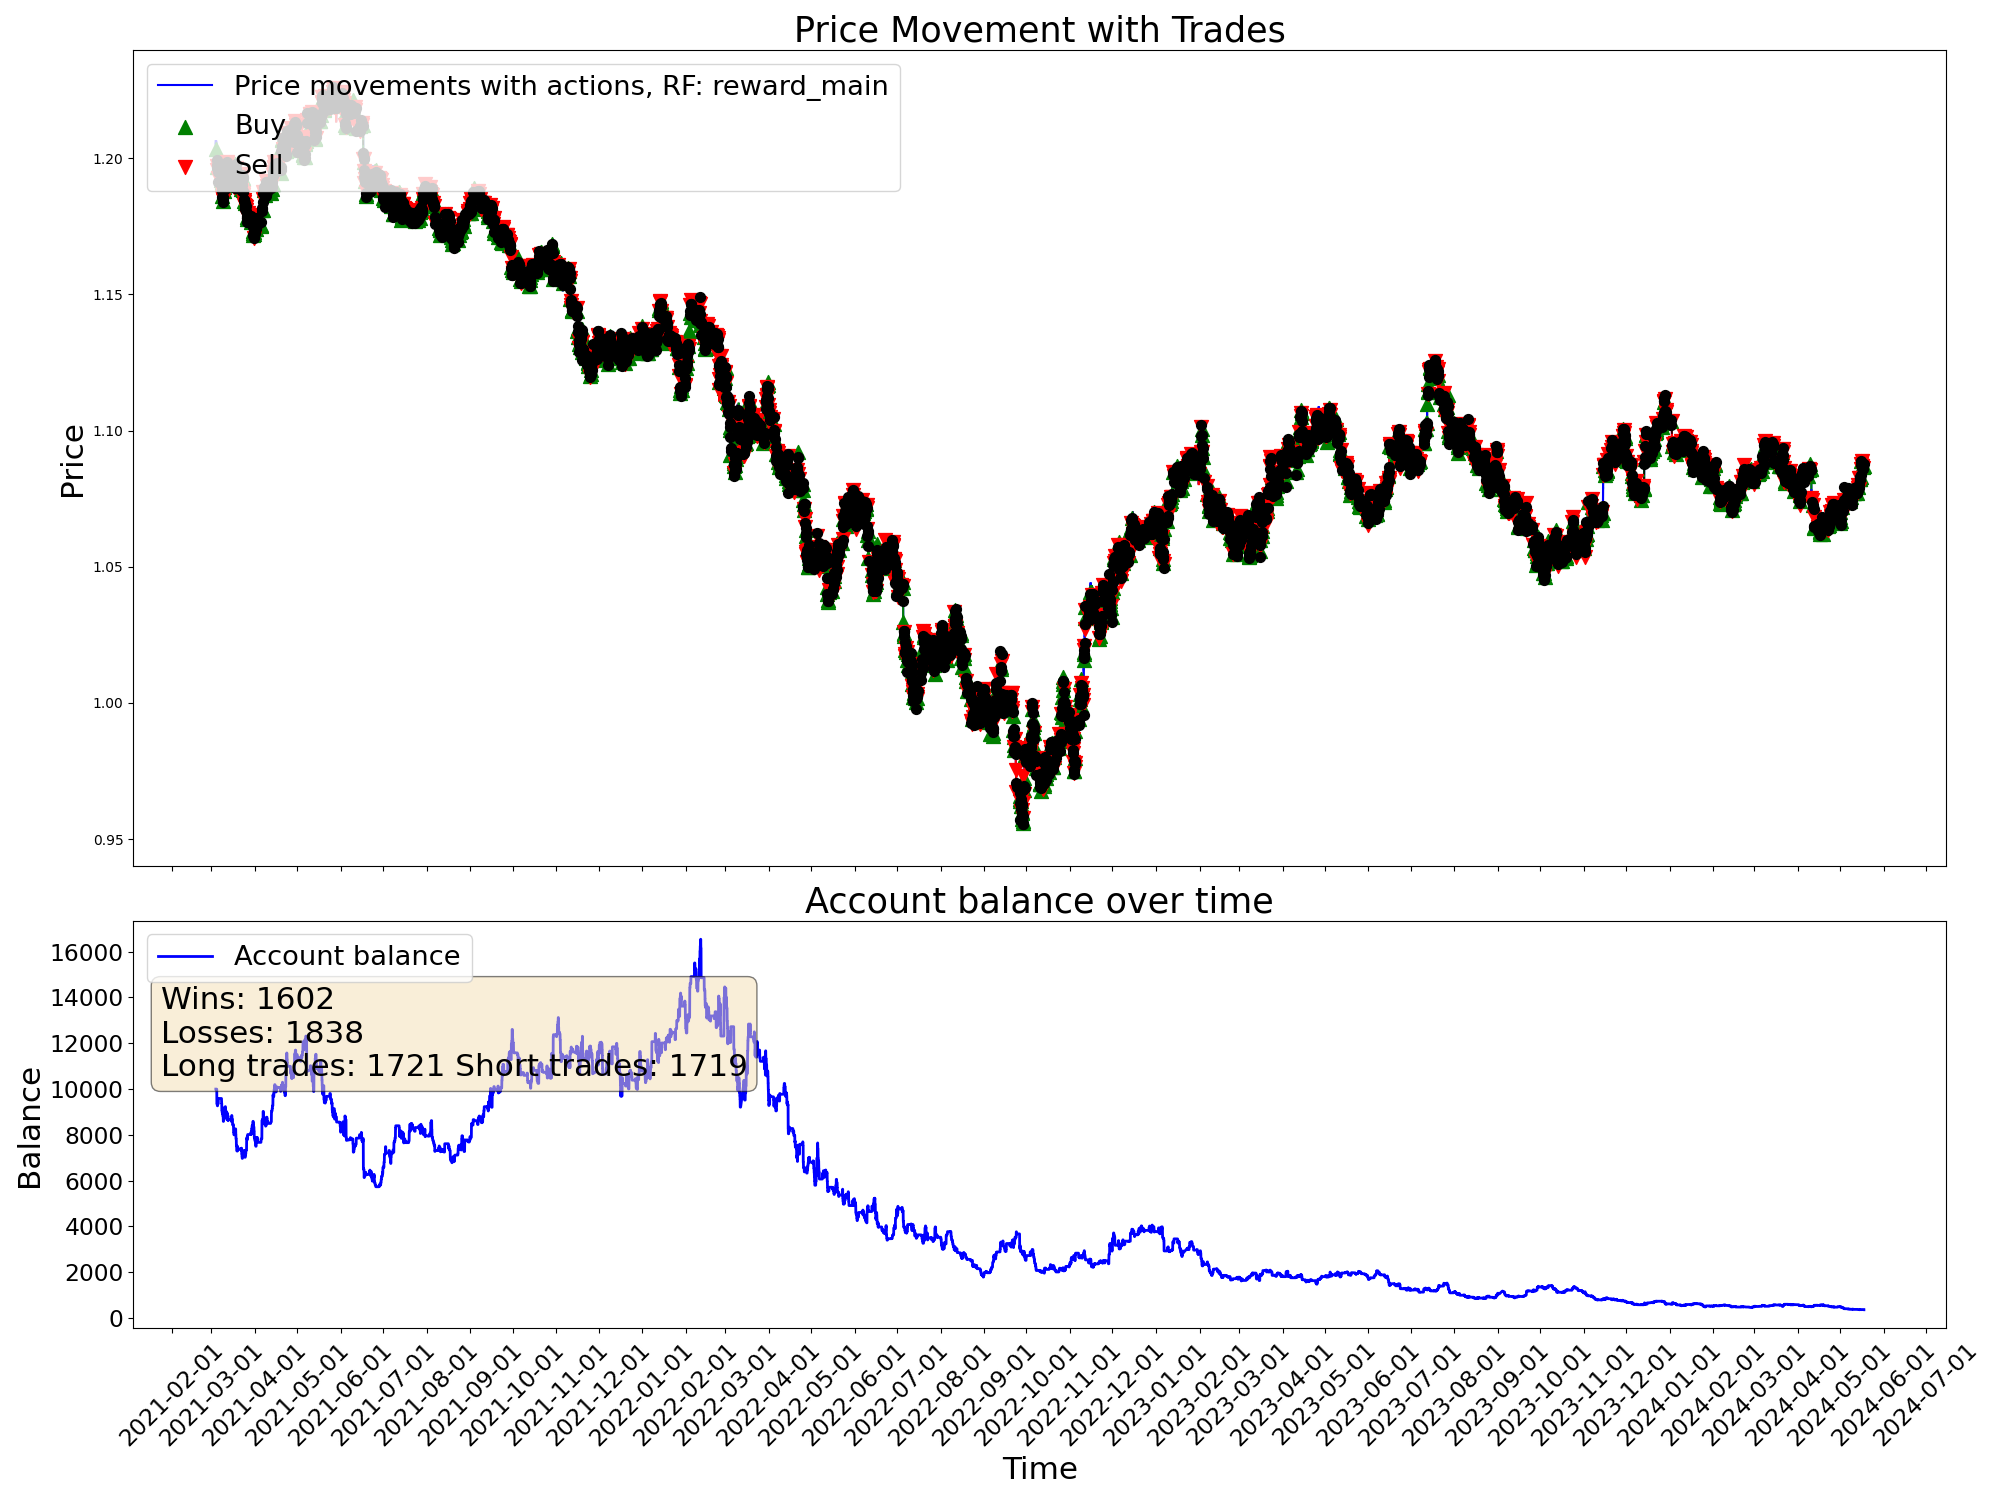

The data file committed next to this chart (first rows):
time, open, high, low, close, tick_volume, actDir, actRisk, eReward, eAccBalance, eWins, eLosses, pType, pOpenPrice, pSLPrice, pTPPrice, pProfit
2021-03-04 03:00:00, 1.206, 1.206, 1.205, 1.206, 2527, 0.0, 0.0, 0.0, 10000, 0, 0, 0, 0.0, 0.0, 0.0, 0.0
2021-03-04 04:00:00, 1.206, 1.206, 1.205, 1.205, 2195, 0.0, 0.0, 0.0, 10000, 0, 0, 0, 0.0, 0.0, 0.0, 0.0
2021-03-04 05:00:00, 1.205, 1.206, 1.205, 1.205, 1774, 0.0, 0.0, 0.0, 10000, 0, 0, 0, 0.0, 0.0, 0.0, 0.0
2021-03-04 06:00:00, 1.205, 1.205, 1.204, 1.205, 2248, 0.0, 0.0, 0.0, 10000, 0, 0, 0, 0.0, 0.0, 0.0, 0.0
2021-03-04 07:00:00, 1.205, 1.206, 1.205, 1.206, 2379, 0.0, 0.0, 0.0, 10000, 0, 0, 0, 0.0, 0.0, 0.0, 0.0
2021-03-04 08:00:00, 1.206, 1.206, 1.206, 1.206, 2413, 0.0, 0.0, 0.0, 10000, 0, 0, 0, 0.0, 0.0, 0.0, 0.0
2021-03-04 09:00:00, 1.206, 1.206, 1.205, 1.205, 3812, 0.0, 0.0, 0.0, 10000, 0, 0, 0, 0.0, 0.0, 0.0, 0.0
2021-03-04 10:00:00, 1.205, 1.206, 1.204, 1.204, 6946, 0.0, 0.0, 0.0, 10000, 0, 0, 0, 0.0, 0.0, 0.0, 0.0
2021-03-04 11:00:00, 1.204, 1.204, 1.203, 1.203, 5425, 0.0, 0.0, 0.0, 10000, 0, 0, 0, 0.0, 0.0, 0.0, 0.0
2021-03-04 12:00:00, 1.203, 1.205, 1.203, 1.205, 5281, 0.0, 0.0, 0.0, 10000, 0, 0, 0, 0.0, 0.0, 0.0, 0.0
2021-03-04 13:00:00, 1.205, 1.205, 1.203, 1.203, 4233, 0.0, 0.0, 0.0, 10000, 0, 0, 0, 0.0, 0.0, 0.0, 0.0
2021-03-04 14:00:00, 1.203, 1.204, 1.203, 1.203, 4352, 0.9645, 0.9645, 0.0, 10000, 0, 0, 1, 1.203, 1.202, 0.0, 0.0
2021-03-04 15:00:00, 1.203, 1.204, 1.203, 1.204, 5153, -0.6501, -0.6501, 0.0, 10000, 0, 0, 1, 1.203, 1.202, 0.0, 0.0
2021-03-04 16:00:00, 1.204, 1.204, 1.203, 1.204, 5766, -0.7485, -0.7485, 0.0, 10000, 0, 0, 1, 1.203, 1.202, 0.0, 0.0
2021-03-04 17:00:00, 1.204, 1.204, 1.202, 1.204, 8847, -0.3731, -0.3731, 0.0, 10000, 0, 0, 1, 1.203, 1.202, 0.0, 0.0
2021-03-04 18:00:00, 1.204, 1.205, 1.204, 1.204, 6093, 0.2342, 0.2342, 0.0, 10000, 0, 0, 1, 1.203, 1.202, 0.0, 0.0
2021-03-04 19:00:00, 1.204, 1.205, 1.199, 1.199, 15538, 1.0, 1.0, 0.0, 10000, 0, 0, 1, 1.203, 1.202, 0.0, 0.0
2021-03-04 20:00:00, 1.199, 1.2, 1.197, 1.197, 12890, 1.0, 1.0, 0.0, 9377, 0, 1, 0, 0.0, 0.0, 0.0, -623.1
2021-03-04 21:00:00, 1.197, 1.198, 1.196, 1.197, 8493, -0.3117, -0.3117, 0.0, 9377, 0, 1, 0, 1.199, 1.201, 0.0, 0.0
2021-03-04 22:00:00, 1.197, 1.197, 1.196, 1.197, 5417, -1.0, -1.0, 0.0, 9377, 0, 1, 2, 1.197, 1.198, 0.0, 0.0
2021-03-04 23:00:00, 1.197, 1.197, 1.197, 1.197, 1930, 0.1214, 0.1214, 0.0, 9377, 0, 1, 2, 1.197, 1.198, 0.0, 0.0
2021-03-05 00:00:00, 1.196, 1.198, 1.196, 1.197, 828, -1.0, -1.0, 0.0, 9377, 0, 1, 2, 1.197, 1.198, 0.0, 0.0
2021-03-05 01:00:00, 1.198, 1.198, 1.196, 1.197, 2478, 0.652, 0.652, 0.0, 9319, 0, 2, 0, 0.0, 0.0, 0.0, -58.19
2021-03-05 02:00:00, 1.197, 1.197, 1.196, 1.197, 2903, 1.0, 1.0, 0.0, 9319, 0, 2, 1, 1.197, 1.195, 0.0, 0.0
2021-03-05 03:00:00, 1.197, 1.197, 1.195, 1.196, 4152, 1.0, 1.0, 0.0, 9319, 0, 2, 1, 1.197, 1.195, 0.0, 0.0
2021-03-05 04:00:00, 1.196, 1.196, 1.195, 1.196, 2808, 0.4468, 0.4468, 0.0, 9319, 0, 2, 1, 1.197, 1.195, 0.0, 0.0
2021-03-05 05:00:00, 1.196, 1.197, 1.196, 1.196, 2103, -0.7763, -0.7763, 0.0, 9269, 0, 3, 0, 0.0, 0.0, 0.0, -50.17
2021-03-05 06:00:00, 1.196, 1.196, 1.196, 1.196, 2160, -1.0, -1.0, 0.0, 9269, 0, 3, 2, 1.196, 1.197, 0.0, 0.0
2021-03-05 07:00:00, 1.196, 1.196, 1.196, 1.196, 2014, 0.09241, 0.09241, 0.0, 9269, 0, 3, 2, 1.196, 1.197, 0.0, 0.0
2021-03-05 08:00:00, 1.196, 1.196, 1.195, 1.195, 2382, -0.5288, -0.5288, 0.0, 9269, 0, 3, 2, 1.196, 1.197, 0.0, 0.0
2021-03-05 09:00:00, 1.195, 1.196, 1.195, 1.195, 5839, 0.3439, 0.3439, 0.0, 9269, 0, 3, 2, 1.196, 1.197, 0.0, 0.0
2021-03-05 10:00:00, 1.195, 1.195, 1.191, 1.193, 8326, 0.8376, 0.8376, 0.0, 9361, 1, 3, 0, 0.0, 0.0, 0.0, 92.12
2021-03-05 11:00:00, 1.193, 1.194, 1.192, 1.193, 7103, -0.7363, -0.7363, 0.0, 9361, 1, 3, 2, 1.193, 1.194, 0.0, 0.0
2021-03-05 12:00:00, 1.193, 1.194, 1.193, 1.193, 4902, 1.0, 1.0, 0.0, 9361, 1, 3, 2, 1.193, 1.194, 0.0, 0.0
2021-03-05 13:00:00, 1.193, 1.194, 1.192, 1.193, 5260, -0.6765, -0.6765, 0.0, 9361, 1, 3, 2, 1.193, 1.194, 0.0, 0.0
2021-03-05 14:00:00, 1.193, 1.194, 1.193, 1.194, 5070, -0.3043, -0.3043, 0.0, 9361, 1, 3, 2, 1.193, 1.194, 0.0, 0.0
2021-03-05 15:00:00, 1.194, 1.194, 1.189, 1.192, 12120, 0.3361, 0.3361, 0.0, 9361, 1, 3, 2, 1.193, 1.194, 0.0, 0.0
2021-03-05 16:00:00, 1.192, 1.195, 1.191, 1.192, 14742, 0.3123, 0.3123, 0.0, 9361, 1, 3, 2, 1.193, 1.194, 0.0, 0.0
2021-03-05 17:00:00, 1.192, 1.193, 1.191, 1.191, 14808, 0.1582, 0.1582, 0.0, 9361, 1, 3, 2, 1.193, 1.194, 0.0, 0.0
2021-03-05 18:00:00, 1.191, 1.192, 1.191, 1.191, 10301, -1.0, -1.0, 0.0, 9361, 1, 3, 2, 1.193, 1.194, 0.0, 0.0
2021-03-05 19:00:00, 1.191, 1.192, 1.191, 1.191, 6640, 0.37, 0.37, 0.0, 9361, 1, 3, 2, 1.193, 1.194, 0.0, 0.0
2021-03-05 20:00:00, 1.191, 1.192, 1.191, 1.191, 4874, -0.8415, -0.8415, 0.0, 9361, 1, 3, 2, 1.193, 1.194, 0.0, 0.0
2021-03-05 21:00:00, 1.191, 1.192, 1.191, 1.191, 3173, 0.1983, 0.1983, 0.0, 9361, 1, 3, 2, 1.193, 1.194, 0.0, 0.0
2021-03-05 22:00:00, 1.191, 1.192, 1.191, 1.192, 2490, 0.5678, 0.5678, 0.0, 9590, 2, 3, 0, 0.0, 0.0, 0.0, 229.6
2021-03-05 23:00:00, 1.192, 1.192, 1.191, 1.191, 1898, -0.2777, -0.2777, 0.0, 9590, 2, 3, 0, 1.191, 1.19, 0.0, 0.0
2021-03-08 00:00:00, 1.192, 1.192, 1.192, 1.192, 259, 1.0, 1.0, 0.0, 9590, 2, 3, 1, 1.192, 1.19, 0.0, 0.0
2021-03-08 01:00:00, 1.192, 1.193, 1.192, 1.193, 3768, 0.156, 0.156, 0.0, 9590, 2, 3, 1, 1.192, 1.19, 0.0, 0.0
2021-03-08 02:00:00, 1.193, 1.193, 1.192, 1.193, 2426, 1.0, 1.0, 0.0, 9590, 2, 3, 1, 1.192, 1.19, 0.0, 0.0
2021-03-08 03:00:00, 1.193, 1.193, 1.192, 1.193, 2960, 0.537, 0.537, 0.0, 9590, 2, 3, 1, 1.192, 1.19, 0.0, 0.0
2021-03-08 04:00:00, 1.193, 1.193, 1.19, 1.191, 3242, -0.3335, -0.3335, 0.0, 9590, 2, 3, 1, 1.192, 1.19, 0.0, 0.0
2021-03-08 05:00:00, 1.191, 1.191, 1.19, 1.19, 2663, -0.6756, -0.6756, 0.0, 9394, 2, 4, 0, 0.0, 0.0, 0.0, -196.2
2021-03-08 06:00:00, 1.19, 1.191, 1.19, 1.191, 1703, 0.3949, 0.3949, 0.0, 9394, 2, 4, 0, 1.19, 1.192, 0.0, 0.0
2021-03-08 07:00:00, 1.191, 1.191, 1.191, 1.191, 2904, 0.5307, 0.5307, 0.0, 9394, 2, 4, 1, 1.191, 1.19, 0.0, 0.0
2021-03-08 08:00:00, 1.191, 1.191, 1.189, 1.189, 3010, 0.2743, 0.2743, 0.0, 9394, 2, 4, 1, 1.191, 1.19, 0.0, 0.0
2021-03-08 09:00:00, 1.189, 1.19, 1.188, 1.189, 5676, 1.0, 1.0, 0.0, 9091, 2, 5, 0, 0.0, 0.0, 0.0, -303.1
2021-03-08 10:00:00, 1.189, 1.19, 1.188, 1.188, 6370, 0.4449, 0.4449, 0.0, 9091, 2, 5, 0, 1.19, 1.192, 0.0, 0.0
2021-03-08 11:00:00, 1.188, 1.188, 1.187, 1.187, 5175, -1.0, -1.0, 0.0, 9091, 2, 5, 2, 1.187, 1.189, 0.0, 0.0
2021-03-08 12:00:00, 1.187, 1.188, 1.187, 1.188, 4080, 1.0, 1.0, 0.0, 9091, 2, 5, 2, 1.187, 1.189, 0.0, 0.0
2021-03-08 13:00:00, 1.188, 1.188, 1.187, 1.187, 3798, 1.0, 1.0, 0.0, 9000, 2, 6, 0, 0.0, 0.0, 0.0, -91.3
2021-03-08 14:00:00, 1.187, 1.187, 1.186, 1.186, 4953, 1.0, 1.0, 0.0, 9000, 2, 6, 1, 1.186, 1.185, 0.0, 0.0
... 19,940 more rows
